Run: headless pygame with SDL's dummy video driver; simulated clock (each Clock.tick advances the game by its frame time, no real sleeping); random seed 0; keys injected as events and as key.get_pressed() state; mouse plan: one left click at the window centre at the start of phase 2, then a move to the lower-right quarter at the start of phase 3.
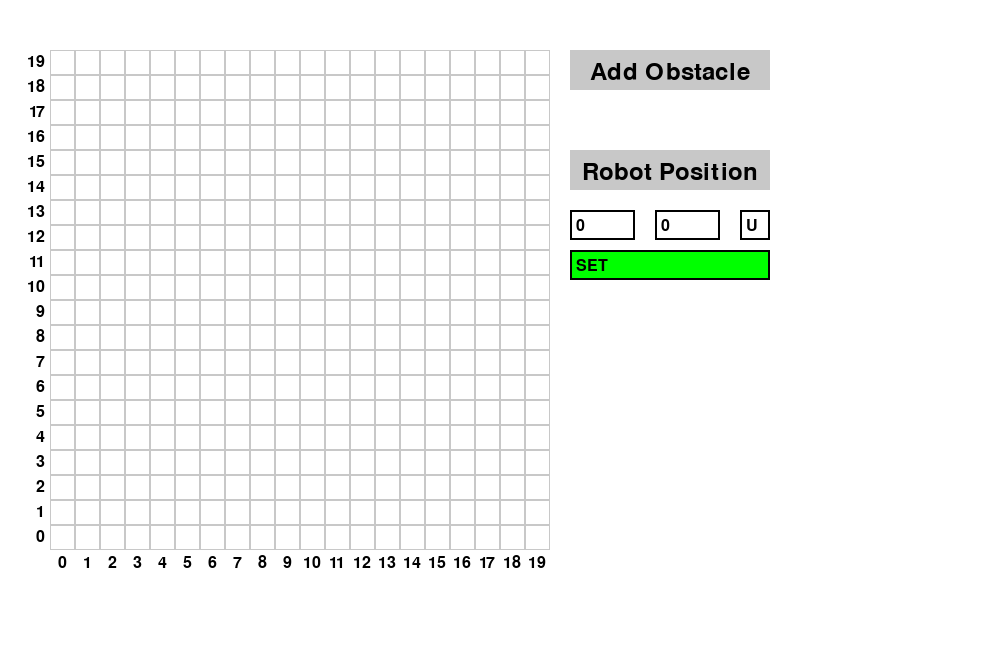
Frame 1 of 4 · flips 1–60 · no input
Frame 2 of 4 · flips 61–180 · clicked the window centre · tapped SPACE, RETURN · held RIGHT (→), D · screen unchanged from frame 1, image omitted
Frame 3 of 4 · flips 181–300 · moved the mouse to the lower-right quarter · held DOWN (↓), S · screen unchanged from frame 2, image omitted
Frame 4 of 4 · flips 301–420 · held LEFT (←), A, UP (↑), W · screen unchanged from frame 3, image omitted

The pygame program that drew these frames:

import pygame
import sys

# Initialize Pygame
pygame.init()

# Constants
WINDOW_SIZE = (1000, 650)
GRID_SIZE = 20
CELL_SIZE = 25
MARGIN = 50
CONTROL_PANEL_HEIGHT = 100

# Colors
WHITE = (255, 255, 255)
GRAY = (200, 200, 200)
GRAY_L = (225, 225, 225)
GREEN = (0, 255, 0)
RED = (255, 0, 0)
BLUE = (0, 0, 255)
BLACK = (0, 0, 0)

# Set up display
screen = pygame.display.set_mode(WINDOW_SIZE)
pygame.display.set_caption('Robot Simulator')

# Fonts
font = pygame.font.Font(None, 36)
font_input_box = pygame.font.Font(None, 24)
label_font = pygame.font.Font(None, 24)

# Input fields
input_boxes_robot_pos = {
    'x': {'rect': pygame.Rect(GRID_SIZE * CELL_SIZE + MARGIN + 20, MARGIN + 160, 65, 30), 'text': '0', 'active': False},
    'y': {'rect': pygame.Rect(GRID_SIZE * CELL_SIZE + MARGIN + 105, MARGIN + 160, 65, 30), 'text': '0', 'active': False},
    'direction': {'rect': pygame.Rect(GRID_SIZE * CELL_SIZE + MARGIN + 190, MARGIN + 160, 30, 30), 'text': 'U', 'active': False}
}

buttons = {
    'set' : {'rect': pygame.Rect(GRID_SIZE * CELL_SIZE + MARGIN + 20, MARGIN + 200, 200, 30), 'text': 'SET', 'active': False}
}

# Global variables
start_pos = [0, 0]
start_direction = 'U'

# Functions
def draw_grid():
    for x in range(GRID_SIZE):
        for y in range(GRID_SIZE):
            rect = pygame.Rect(MARGIN + x * CELL_SIZE, MARGIN + y * CELL_SIZE, CELL_SIZE, CELL_SIZE)
            pygame.draw.rect(screen, GRAY, rect, 1)

def draw_labels():
    # Draw X labels (bottom)
    for x in range(GRID_SIZE):
        label = label_font.render(str(x), True, BLACK)
        screen.blit(label, (MARGIN + x * CELL_SIZE + CELL_SIZE // 2 - label.get_width() // 2, MARGIN + GRID_SIZE * CELL_SIZE + 5))
    
    # Draw Y labels (left)
    for y in range(GRID_SIZE): 
        label = label_font.render(str(GRID_SIZE - 1 - y), True, BLACK)
        screen.blit(label, (MARGIN - label.get_width() - 5, MARGIN + y * CELL_SIZE + CELL_SIZE // 2 - label.get_height() // 2))

def draw_titles():
    # Draw Add Obstacle button
    pygame.draw.rect(screen, GRAY, (GRID_SIZE * CELL_SIZE + MARGIN + 20, MARGIN, 200, 40))
    text = font.render('Add Obstacle', True, BLACK)
    screen.blit(text, (GRID_SIZE * CELL_SIZE + MARGIN + 40, MARGIN + 10))

    # Draw Robot Position button
    pygame.draw.rect(screen, GRAY, (GRID_SIZE * CELL_SIZE + MARGIN + 20, MARGIN + 100, 200, 40))
    text = font.render('Robot Position', True, BLACK)
    screen.blit(text, (GRID_SIZE * CELL_SIZE + MARGIN + 32, MARGIN + 110))

def draw_input_boxes():
    for key, box in input_boxes_robot_pos.items():
        color = GRAY_L if box['active'] else WHITE
        pygame.draw.rect(screen, color, box['rect'])
        pygame.draw.rect(screen, BLACK, box['rect'], 2)  # Draw border
        text_surface = font_input_box.render(box['text'], True, BLACK)
        screen.blit(text_surface, (box['rect'].x + 6, box['rect'].y + 8))

def draw_buttons():
    for key, box in buttons.items():
        color = GREEN
        pygame.draw.rect(screen, color, box['rect'])
        pygame.draw.rect(screen, BLACK, box['rect'], 2)
        text_surface = font_input_box.render(box['text'], True, BLACK)
        screen.blit(text_surface, (box['rect'].x + 6, box['rect'].y + 8))

def draw_control_panel():
    # Draw background
    panel_rect = pygame.Rect(0, GRID_SIZE * CELL_SIZE + MARGIN + 50, WINDOW_SIZE[0], CONTROL_PANEL_HEIGHT)
    pygame.draw.rect(screen, WHITE, panel_rect)

    # Draw buttons and input boxes
    draw_titles()
    draw_input_boxes()
    draw_buttons()

def main():
    clock = pygame.time.Clock()
    
    while True:
        for event in pygame.event.get():
            if event.type == pygame.QUIT:
                pygame.quit()
                sys.exit()
            elif event.type == pygame.MOUSEBUTTONDOWN:
                # Handle mouse clicks to activate the correct input box
                for key, box in input_boxes_robot_pos.items():
                    if box['rect'].collidepoint(event.pos):
                        box['active'] = True
                        
                        if key == 'direction':
                            if box['text'] == 'U':
                                box['text'] = 'D'
                            elif box['text'] == 'D':
                                box['text'] = 'L'
                            elif box['text'] == 'L':
                                box['text'] = 'R'
                            elif box['text'] == 'R':
                                box['text'] = 'U'
                            
                            print(box['text'])
                            
                            input_boxes_robot_pos['direction']['text'] = box['text']
                    else:
                        box['active'] = False
                
                for key, box in buttons.items():
                    if box['rect'].collidepoint(event.pos):
                        box['active'] = True

                        if key == 'set':
                            start_pos[0] = int(input_boxes_robot_pos['x']['text'])
                            start_pos[1] = int(input_boxes_robot_pos['y']['text'])
                            start_direction = input_boxes_robot_pos['direction']['text']

                        print(start_pos)
                    else:
                        box['active'] = False

            elif event.type == pygame.KEYDOWN:
                for key, box in input_boxes_robot_pos.items():
                    if box['active']:
                        if key in ['x', 'y']:
                            if event.key == pygame.K_BACKSPACE:
                                box['text'] = box['text'][:-1]  # Remove last character
                            elif event.unicode.isdigit():
                                box['text'] += event.unicode  # Add new digit
                                if box['text'][0] == '0' and len(box['text']) > 1:
                                    box['text'] = box['text'][1]
                                if int(box['text']) > 19:
                                    box['text'] = '19'

        screen.fill(WHITE)
        
        # Draw grid
        draw_grid()
        
        # Draw labels
        draw_labels()
        
        # Draw control panels
        draw_control_panel()
        
        pygame.display.flip()
        clock.tick(30)

if __name__ == "__main__":
    main()
